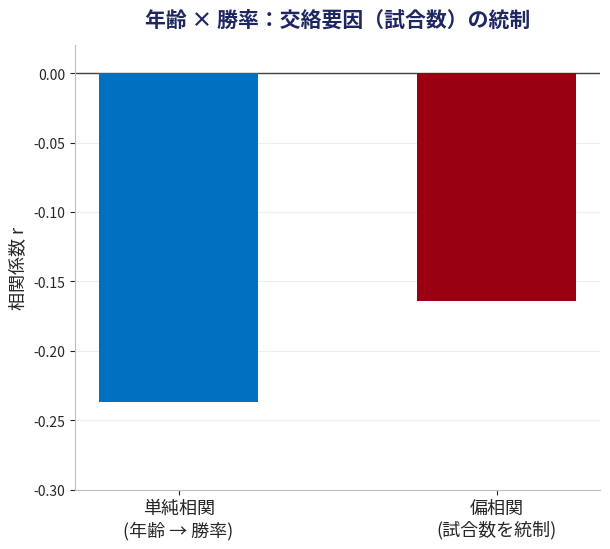

The matplotlib source for this figure:
import matplotlib
matplotlib.use("Agg")
import matplotlib.pyplot as plt

plt.rcParams["font.sans-serif"] = ["IPAexGothic", "Noto Sans CJK JP", "DejaVu Sans"]
plt.rcParams["axes.unicode_minus"] = False

NAVY = "#1E2761"
RED = "#990011"
BLUE = "#0070C0"
GRAY = "#7F7F7F"
CARD_BORDER = "#BFBFBF"

labels = ["単純相関\n(年齢 → 勝率)", "偏相関\n(試合数を統制)"]
values = [-0.237, -0.164]

fig, ax = plt.subplots(figsize=(6.2, 5.6))
fig.patch.set_facecolor("white")
ax.set_facecolor("white")

bars = ax.bar(labels, values, color=[BLUE, RED], width=0.5, zorder=3)
for b, v in zip(bars, values):
    ax.text(b.get_x() + b.get_width()/2, v - 0.018, f"{v:.3f}", ha="center", va="top",
            fontsize=18, fontweight="bold", color="white", zorder=4)

ax.axhline(0, color="#444444", linewidth=1)
ax.set_ylim(-0.30, 0.02)
ax.set_ylabel("相関係数 r", fontsize=13, color="#262626")
ax.set_title("年齢 × 勝率：交絡要因（試合数）の統制", fontsize=15, fontweight="bold", color=NAVY, pad=14)
ax.tick_params(axis="x", labelsize=13, colors="#262626")
ax.tick_params(axis="y", colors="#262626")
for spine in ["top", "right"]:
    ax.spines[spine].set_visible(False)
for spine in ["left", "bottom"]:
    ax.spines[spine].set_color(CARD_BORDER)
ax.grid(axis="y", alpha=0.25, color=CARD_BORDER, zorder=0)

fig.tight_layout()
fig.savefig("partial_corr_comparison_jp.png", dpi=200, facecolor="white")
print("saved partial_corr_comparison_jp.png")
